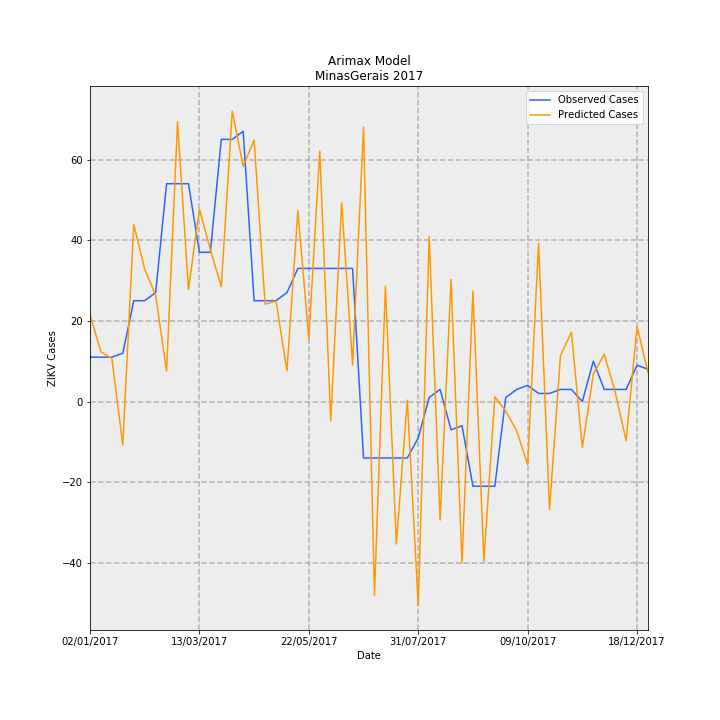

Data behind this chart, as committed beside it:
Date, predictions_incidence, observed_incidence, Predicted Cases, Observed Cases, error
02/01/2017, 0.102, 0.05208, 21.55, 11.0, -10.55
09/01/2017, 0.05828, 0.05208, 12.31, 11.0, -1.309
16/01/2017, 0.05059, 0.05208, 10.69, 11.0, 0.3148
23/01/2017, -0.05085, 0.05682, -10.74, 12, 22.74
30/01/2017, 0.2078, 0.1184, 43.89, 25, -18.89
06/02/2017, 0.1553, 0.1184, 32.8, 25, -7.804
13/02/2017, 0.1249, 0.1278, 26.37, 27.0, 0.6313
20/02/2017, 0.03545, 0.2557, 7.487, 54.0, 46.51
27/02/2017, 0.3286, 0.2557, 69.4, 54.0, -15.4
06/03/2017, 0.1314, 0.2557, 27.76, 54.0, 26.24
13/03/2017, 0.2258, 0.1752, 47.68, 37, -10.68
20/03/2017, 0.1783, 0.1752, 37.66, 37, -0.6648
27/03/2017, 0.1349, 0.3078, 28.49, 65.0, 36.51
03/04/2017, 0.3409, 0.3078, 72, 65.0, -7.005
10/04/2017, 0.2762, 0.3172, 58.34, 67.0, 8.665
17/04/2017, 0.307, 0.1184, 64.84, 25, -39.84
24/04/2017, 0.1143, 0.1184, 24.14, 25, 0.8579
01/05/2017, 0.118, 0.1184, 24.93, 25, 0.06842
08/05/2017, 0.03621, 0.1278, 7.647, 27.0, 19.35
15/05/2017, 0.2241, 0.1563, 47.33, 33.0, -14.33
22/05/2017, 0.07334, 0.1563, 15.49, 33.0, 17.51
29/05/2017, 0.2941, 0.1563, 62.11, 33.0, -29.11
05/06/2017, -0.02265, 0.1563, -4.784, 33.0, 37.78
12/06/2017, 0.2331, 0.1563, 49.24, 33.0, -16.24
19/06/2017, 0.04312, 0.1563, 9.107, 33.0, 23.89
26/06/2017, 0.3224, -0.06629, 68.09, -14.0, -82.09
03/07/2017, -0.2277, -0.06629, -48.1, -14.0, 34.1
10/07/2017, 0.1354, -0.06629, 28.6, -14.0, -42.6
17/07/2017, -0.1673, -0.06629, -35.33, -14.0, 21.33
24/07/2017, 0.001631, -0.06629, 0.3444, -14.0, -14.34
31/07/2017, -0.2392, -0.04261, -50.52, -9, 41.52
07/08/2017, 0.1937, 0.004735, 40.92, 1, -39.92
14/08/2017, -0.1392, 0.0142, -29.4, 3, 32.4
21/08/2017, 0.1432, -0.03314, 30.24, -7.0, -37.24
28/08/2017, -0.1896, -0.02841, -40.03, -6, 34.03
04/09/2017, 0.1297, -0.09943, 27.39, -21.0, -48.39
11/09/2017, -0.1874, -0.09943, -39.57, -21.0, 18.57
18/09/2017, 0.005545, -0.09943, 1.171, -21.0, -22.17
25/09/2017, -0.01117, 0.004735, -2.36, 1, 3.36
02/10/2017, -0.03428, 0.0142, -7.24, 3, 10.24
09/10/2017, -0.0741, 0.01894, -15.65, 4, 19.65
16/10/2017, 0.1857, 0.00947, 39.21, 2, -37.21
23/10/2017, -0.127, 0.00947, -26.83, 2, 28.83
30/10/2017, 0.05407, 0.0142, 11.42, 3, -8.419
06/11/2017, 0.08145, 0.0142, 17.2, 3, -14.2
13/11/2017, -0.05413, 0.0, -11.43, 0.0, 11.43
20/11/2017, 0.03225, 0.04735, 6.811, 10, 3.189
27/11/2017, 0.05548, 0.0142, 11.72, 3, -8.717
04/12/2017, 0.01115, 0.0142, 2.356, 3, 0.6442
11/12/2017, -0.04599, 0.0142, -9.714, 3, 12.71
18/12/2017, 0.08808, 0.04261, 18.6, 9, -9.602
25/12/2017, 0.03406, 0.03788, 7.193, 8, 0.8067
